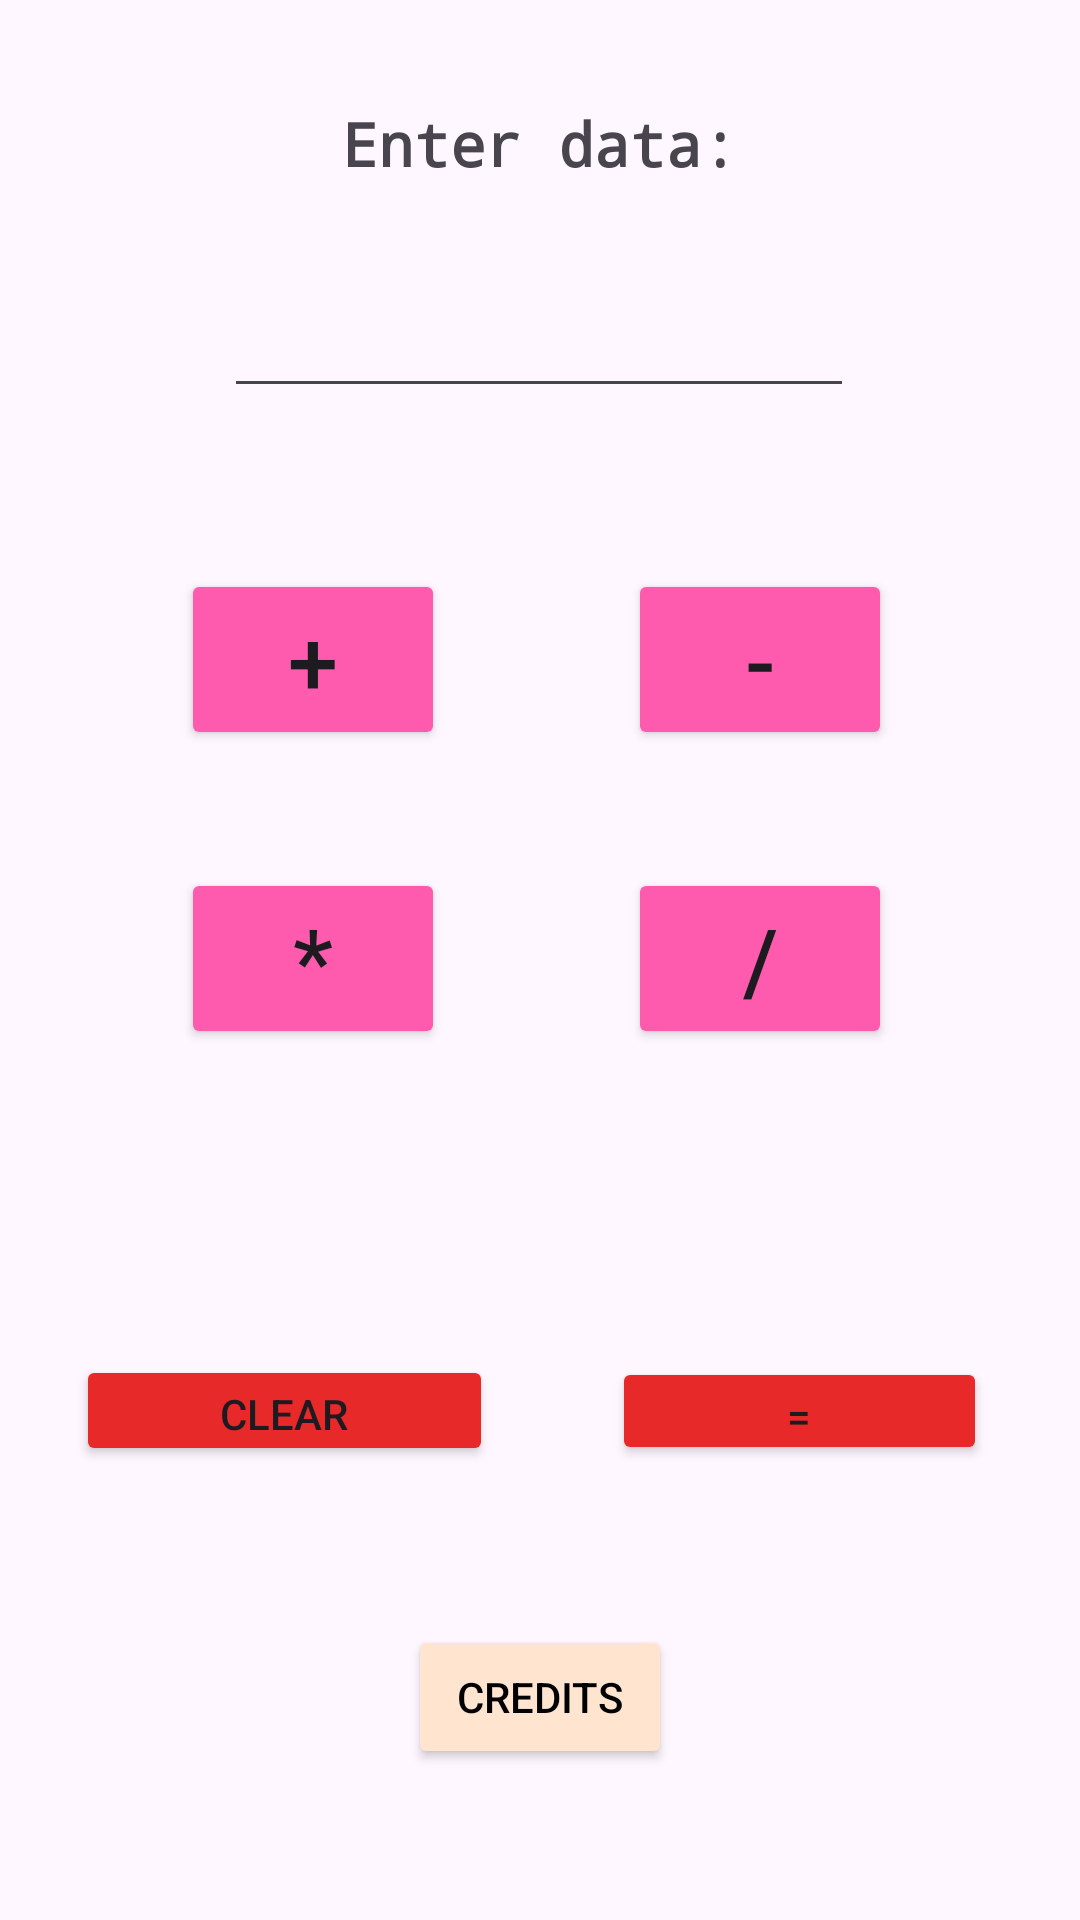

This screen was rendered from an Android layout file. Write that file and the resources it references.
<!-- AndroidManifest.xml: application theme Theme.CoolCalc -->
<!-- res/layout/activity_main.xml -->
<?xml version="1.0" encoding="utf-8"?>
<androidx.constraintlayout.widget.ConstraintLayout xmlns:android="http://schemas.android.com/apk/res/android"
    xmlns:app="http://schemas.android.com/apk/res-auto"
    xmlns:tools="http://schemas.android.com/tools"
    android:layout_width="match_parent"
    android:layout_height="match_parent"
    tools:context=".MainActivity">

    <TextView
        android:id="@+id/textView"
        android:layout_width="wrap_content"
        android:layout_height="wrap_content"
        android:text="Enter data:"
        android:textStyle="bold"
        android:textSize="20sp"
        android:fontFamily="monospace"
        app:layout_constraintBottom_toBottomOf="parent"
        app:layout_constraintEnd_toEndOf="parent"
        app:layout_constraintStart_toStartOf="parent"
        app:layout_constraintTop_toTopOf="parent"
        app:layout_constraintVertical_bias="0.056"
        tools:ignore="HardcodedText" />

    <Button
        android:id="@+id/button2"
        android:layout_width="wrap_content"
        android:layout_height="wrap_content"
        android:backgroundTint="#FF5BAE"
        android:onClick="go1"
        android:text="-"
        android:textSize="30sp"
        app:layout_constraintBottom_toBottomOf="parent"
        app:layout_constraintEnd_toEndOf="parent"
        app:layout_constraintHorizontal_bias="0.77"
        app:layout_constraintStart_toStartOf="parent"
        app:layout_constraintTop_toTopOf="parent"
        app:layout_constraintVertical_bias="0.327"
        tools:ignore="HardcodedText,TextContrastCheck" />

    <Button
        android:id="@+id/button4"
        android:layout_width="wrap_content"
        android:layout_height="wrap_content"
        android:backgroundTint="#FF5BAE"
        android:onClick="go3"
        android:text="/"
        android:textSize="30sp"
        app:layout_constraintBottom_toBottomOf="parent"
        app:layout_constraintEnd_toEndOf="parent"
        app:layout_constraintHorizontal_bias="0.77"
        app:layout_constraintStart_toStartOf="parent"
        app:layout_constraintTop_toTopOf="parent"
        app:layout_constraintVertical_bias="0.499"
        tools:ignore="HardcodedText,TextContrastCheck" />

    <Button
        android:id="@+id/button3"
        android:layout_width="wrap_content"
        android:layout_height="wrap_content"
        android:backgroundTint="#FF5BAE"
        android:onClick="go2"
        android:text="*"
        android:textSize="30sp"
        app:layout_constraintBottom_toBottomOf="parent"
        app:layout_constraintEnd_toEndOf="parent"
        app:layout_constraintHorizontal_bias="0.222"
        app:layout_constraintStart_toStartOf="parent"
        app:layout_constraintTop_toTopOf="parent"
        app:layout_constraintVertical_bias="0.499"
        tools:ignore="HardcodedText,TextContrastCheck" />

    <Button
        android:id="@+id/button"
        android:layout_width="wrap_content"
        android:layout_height="wrap_content"
        android:backgroundTint="#FF5BAE"
        android:onClick="go"
        android:text="+"
        android:textSize="30sp"
        app:layout_constraintBottom_toBottomOf="parent"
        app:layout_constraintEnd_toEndOf="parent"
        app:layout_constraintHorizontal_bias="0.222"
        app:layout_constraintStart_toStartOf="parent"
        app:layout_constraintTop_toTopOf="parent"
        app:layout_constraintVertical_bias="0.327"
        tools:ignore="HardcodedText,TextContrastCheck" />

    <Button
        android:id="@+id/button5"
        android:layout_width="139dp"
        android:layout_height="37dp"
        android:backgroundTint="#E72929"
        android:onClick="go4"
        android:text="Clear"
        app:layout_constraintBottom_toBottomOf="parent"
        app:layout_constraintEnd_toEndOf="parent"
        app:layout_constraintHorizontal_bias="0.115"
        app:layout_constraintStart_toStartOf="parent"
        app:layout_constraintTop_toTopOf="parent"
        app:layout_constraintVertical_bias="0.749"
        tools:ignore="HardcodedText,TouchTargetSizeCheck,TextContrastCheck" />

    <Button
        android:id="@+id/button6"
        android:layout_width="125dp"
        android:layout_height="36dp"
        android:backgroundTint="#E72929"
        android:onClick="go5"
        android:text="="
        app:layout_constraintBottom_toBottomOf="parent"
        app:layout_constraintEnd_toEndOf="parent"
        app:layout_constraintHorizontal_bias="0.868"
        app:layout_constraintStart_toStartOf="parent"
        app:layout_constraintTop_toTopOf="parent"
        app:layout_constraintVertical_bias="0.749"
        tools:ignore="HardcodedText,TouchTargetSizeCheck,TextContrastCheck" />

    <Button
        android:id="@+id/button7"
        android:layout_width="wrap_content"
        android:layout_height="wrap_content"
        android:text="credits"
        android:onClick="go6"
        android:backgroundTint="#FFE4CF"
        android:textColor="@color/black"
        app:layout_constraintBottom_toBottomOf="parent"
        app:layout_constraintEnd_toEndOf="parent"
        app:layout_constraintStart_toStartOf="parent"
        app:layout_constraintTop_toTopOf="parent"
        app:layout_constraintVertical_bias="0.915"
        tools:ignore="HardcodedText" />

    <EditText
        android:id="@+id/et"
        android:layout_width="wrap_content"
        android:layout_height="wrap_content"
        android:ems="10"
        android:inputType="numberSigned"
        app:layout_constraintBottom_toBottomOf="parent"
        app:layout_constraintEnd_toEndOf="parent"
        app:layout_constraintHorizontal_bias="0.497"
        app:layout_constraintStart_toStartOf="parent"
        app:layout_constraintTop_toTopOf="parent"
        app:layout_constraintVertical_bias="0.158"
        tools:ignore="Autofill,LabelFor,SpeakableTextPresentCheck,TouchTargetSizeCheck" />

</androidx.constraintlayout.widget.ConstraintLayout>
<!-- resources referenced by this layout -->
<resources>
  <style name="Theme.CoolCalc" parent="Base.Theme.CoolCalc" />
  <style name="Base.Theme.CoolCalc" parent="Theme.Material3.DayNight.NoActionBar">
          
          
      </style>
  <!-- not gathered from this repository: default colours our renderer supplied (Android Studio template values) -->
  <color name="black">#FF000000</color>
</resources>
